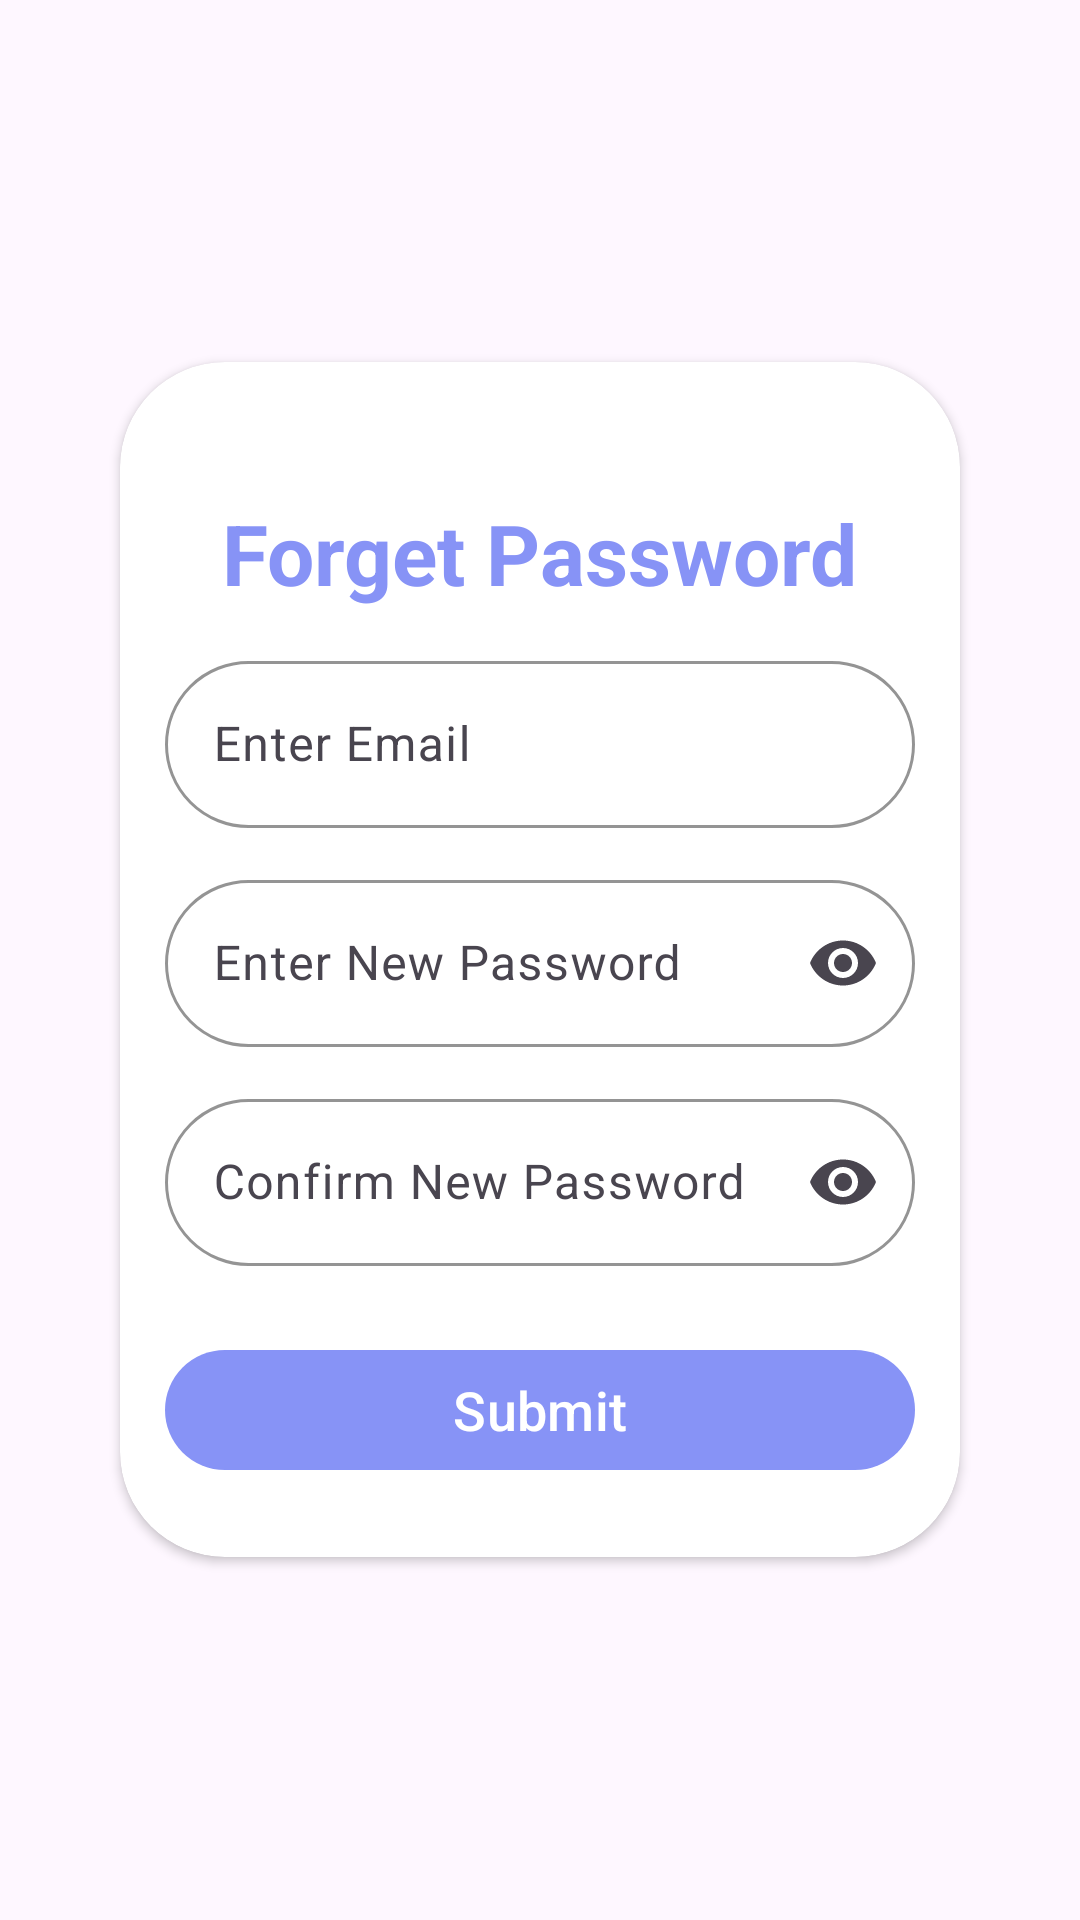

Reconstruct the res/layout file that produces this screen, plus the resources it refers to.
<!-- AndroidManifest.xml: application theme Theme.SciPy -->
<!-- res/layout/activity_forgot_pass.xml -->
<?xml version="1.0" encoding="utf-8"?>
<ScrollView xmlns:android="http://schemas.android.com/apk/res/android"
    xmlns:app="http://schemas.android.com/apk/res-auto"
    xmlns:tools="http://schemas.android.com/tools"
    android:layout_width="match_parent"
    android:layout_height="match_parent"
    android:fitsSystemWindows="true"
    android:padding="20dp"
    android:background="@drawable/bg"
    tools:context=".RegisterActivity">

    <androidx.cardview.widget.CardView
        android:layout_width="match_parent"
        android:layout_height="wrap_content"
        android:layout_gravity="center"
        android:layout_marginHorizontal="20dp"
        app:cardCornerRadius="35dp">

        <LinearLayout
            android:layout_width="match_parent"
            android:layout_height="wrap_content"
            android:orientation="vertical"
            android:gravity="center_horizontal"
            android:layout_marginBottom="10dp"
            android:padding="15dp">

            
            <com.google.android.material.textview.MaterialTextView
                android:layout_width="wrap_content"
                android:layout_height="wrap_content"
                android:text="@string/forget_password"
                android:textAppearance="?attr/textAppearanceHeadlineMedium"
                android:textColor="@color/hading"
                android:textStyle="bold"
                android:layout_marginTop="30dp" />

            
            <com.google.android.material.textfield.TextInputLayout
                android:layout_width="match_parent"
                android:layout_height="wrap_content"
                android:layout_marginTop="12dp"
                android:hint="@string/email"
                app:boxCornerRadiusTopStart="30dp"
                app:boxCornerRadiusTopEnd="30dp"
                app:boxCornerRadiusBottomStart="30dp"
                app:boxCornerRadiusBottomEnd="30dp"
                app:endIconMode="clear_text"
                app:boxStrokeColor="@color/blue">

                <com.google.android.material.textfield.TextInputEditText
                    android:id="@+id/email"
                    android:layout_width="match_parent"
                    android:layout_height="wrap_content"
                    android:inputType="textEmailAddress" />
            </com.google.android.material.textfield.TextInputLayout>

            
            <com.google.android.material.textfield.TextInputLayout
                android:layout_width="match_parent"
                android:layout_height="wrap_content"
                android:layout_marginTop="12dp"
                android:hint="@string/enter_new_password"
                app:boxCornerRadiusTopStart="30dp"
                app:boxCornerRadiusTopEnd="30dp"
                app:boxCornerRadiusBottomStart="30dp"
                app:boxCornerRadiusBottomEnd="30dp"
                app:endIconMode="password_toggle"
                app:boxStrokeColor="@color/blue">

                <com.google.android.material.textfield.TextInputEditText
                    android:id="@+id/passnew"
                    android:layout_width="match_parent"
                    android:layout_height="wrap_content"
                    android:inputType="textPassword" />
            </com.google.android.material.textfield.TextInputLayout>

            
            <com.google.android.material.textfield.TextInputLayout
                android:layout_width="match_parent"
                android:layout_height="wrap_content"
                android:layout_marginTop="12dp"
                android:hint="@string/confirm_password"
                app:boxCornerRadiusTopStart="30dp"
                app:boxCornerRadiusTopEnd="30dp"
                app:boxCornerRadiusBottomStart="30dp"
                app:boxCornerRadiusBottomEnd="30dp"
                app:endIconMode="password_toggle"
                app:boxStrokeColor="@color/blue">

                <com.google.android.material.textfield.TextInputEditText
                    android:id="@+id/passcon"
                    android:layout_width="match_parent"
                    android:layout_height="wrap_content"
                    android:inputType="textPassword" />
            </com.google.android.material.textfield.TextInputLayout>

            
            <com.google.android.material.button.MaterialButton
                android:id="@+id/submit"
                android:layout_width="match_parent"
                android:layout_height="wrap_content"
                android:layout_marginTop="24dp"
                android:text="@string/submit"
                app:cornerRadius="20dp"
                app:backgroundTint="@color/hading"
                android:textSize="18sp"
                android:textColor="@color/white" />

        </LinearLayout>
    </androidx.cardview.widget.CardView>
</ScrollView>
<!-- resources referenced by this layout -->
<resources>
  <color name="blue">#6750A4</color>
  <color name="hading">#8793f6</color>
  <color name="white">#FFFFFF</color>
  <string name="confirm_password">Confirm New Password</string>
  <string name="email">Enter Email</string>
  <string name="enter_new_password">Enter New Password</string>
  <string name="forget_password">Forget Password</string>
  <string name="submit">Submit</string>
  <style name="Theme.SciPy" parent="Base.Theme.SciPy" />
  <style name="Base.Theme.SciPy" parent="Theme.Material3.DayNight.NoActionBar">
          
          
      </style>
</resources>
